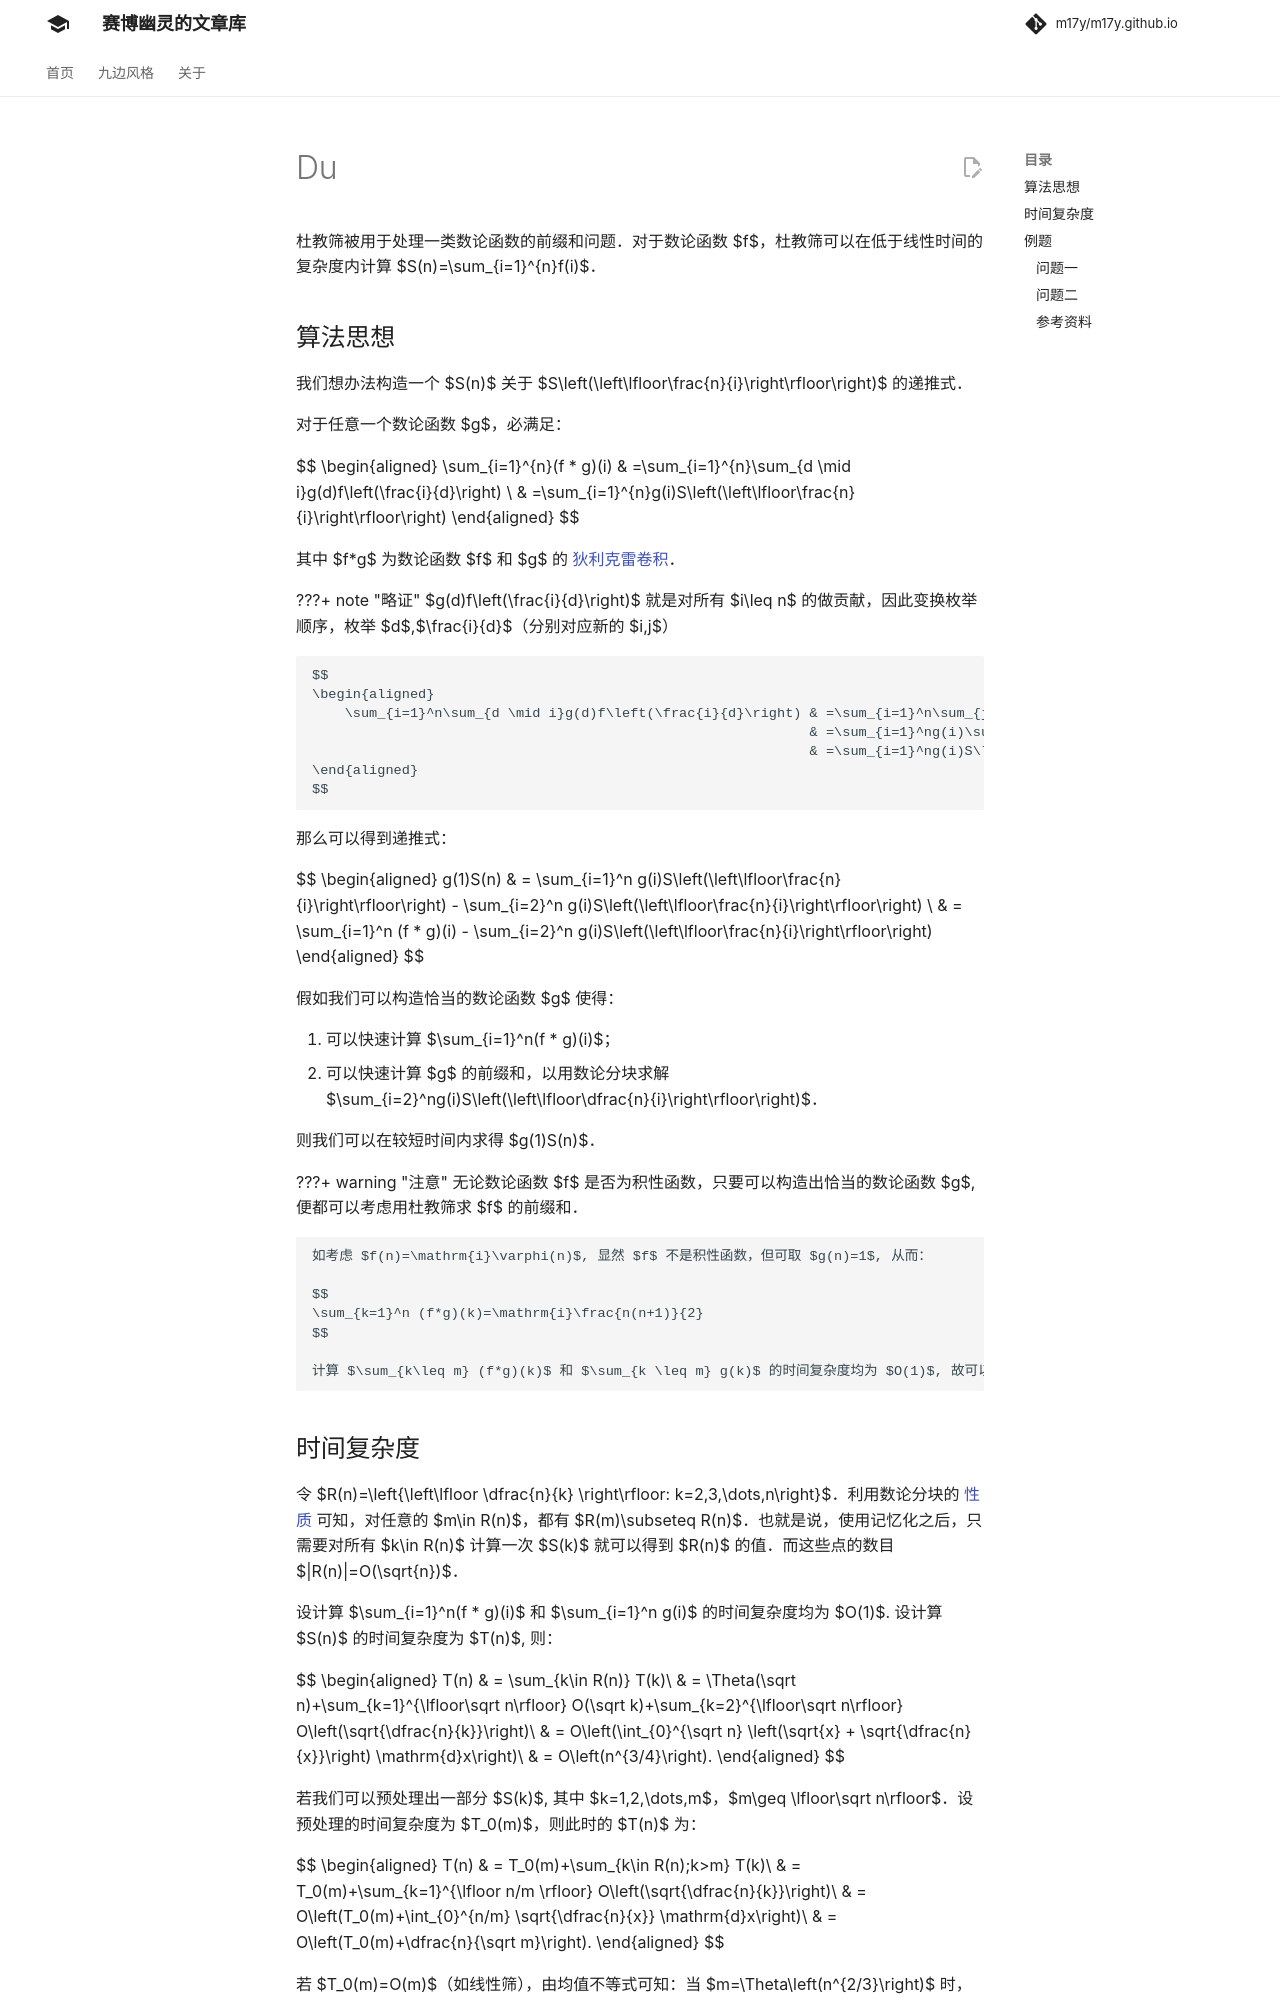

repository: m17y/m17y.github.io · page: math/number-theory/du/index.html · generator: mkdocs

author: hsfzLZH1, sshwy, StudyingFather, Marcythm

杜教筛被用于处理一类数论函数的前缀和问题。对于数论函数 $f$，杜教筛可以在低于线性时间的复杂度内计算 $S(n)=\sum_{i=1}^{n}f(i)$。

## 算法思想

我们想办法构造一个 $S(n)$ 关于 $S\left(\left\lfloor\frac{n}{i}\right\rfloor\right)$ 的递推式。

对于任意一个数论函数 $g$，必满足：

$$
\begin{aligned}
    \sum_{i=1}^{n}(f * g)(i) & =\sum_{i=1}^{n}\sum_{d \mid i}g(d)f\left(\frac{i}{d}\right)           \\
                             & =\sum_{i=1}^{n}g(i)S\left(\left\lfloor\frac{n}{i}\right\rfloor\right)
\end{aligned}
$$

其中 $f*g$ 为数论函数 $f$ 和 $g$ 的 [狄利克雷卷积](../poly/dgf.md#dirichlet-%E5%8D%B7%E7%A7%AF)。

???+ note "略证"
    $g(d)f\left(\frac{i}{d}\right)$ 就是对所有 $i\leq n$ 的做贡献，因此变换枚举顺序，枚举 $d$,$\frac{i}{d}$（分别对应新的 $i,j$）
    
    $$
    \begin{aligned}
        \sum_{i=1}^n\sum_{d \mid i}g(d)f\left(\frac{i}{d}\right) & =\sum_{i=1}^n\sum_{j=1}^{\left\lfloor n/i \right\rfloor}g(i)f(j) \\
                                                                 & =\sum_{i=1}^ng(i)\sum_{j=1}^{\left\lfloor n/i \right\rfloor}f(j) \\
                                                                 & =\sum_{i=1}^ng(i)S\left(\left\lfloor\frac{n}{i}\right\rfloor\right)
    \end{aligned}
    $$

那么可以得到递推式：

$$
\begin{aligned}
    g(1)S(n) & = \sum_{i=1}^n g(i)S\left(\left\lfloor\frac{n}{i}\right\rfloor\right) - \sum_{i=2}^n g(i)S\left(\left\lfloor\frac{n}{i}\right\rfloor\right) \\
             & = \sum_{i=1}^n (f * g)(i) - \sum_{i=2}^n g(i)S\left(\left\lfloor\frac{n}{i}\right\rfloor\right)
\end{aligned}
$$

假如我们可以构造恰当的数论函数 $g$ 使得：

1.  可以快速计算 $\sum_{i=1}^n(f * g)(i)$；
2.  可以快速计算 $g$ 的前缀和，以用数论分块求解 $\sum_{i=2}^ng(i)S\left(\left\lfloor\dfrac{n}{i}\right\rfloor\right)$。

则我们可以在较短时间内求得 $g(1)S(n)$。

???+ warning "注意"
    无论数论函数 $f$ 是否为积性函数，只要可以构造出恰当的数论函数 $g$, 便都可以考虑用杜教筛求 $f$ 的前缀和。
    
    如考虑 $f(n)=\mathrm{i}\varphi(n)$, 显然 $f$ 不是积性函数，但可取 $g(n)=1$, 从而：
    
    $$
    \sum_{k=1}^n (f*g)(k)=\mathrm{i}\frac{n(n+1)}{2}
    $$
    
    计算 $\sum_{k\leq m} (f*g)(k)$ 和 $\sum_{k \leq m} g(k)$ 的时间复杂度均为 $O(1)$, 故可以考虑使用杜教筛。
